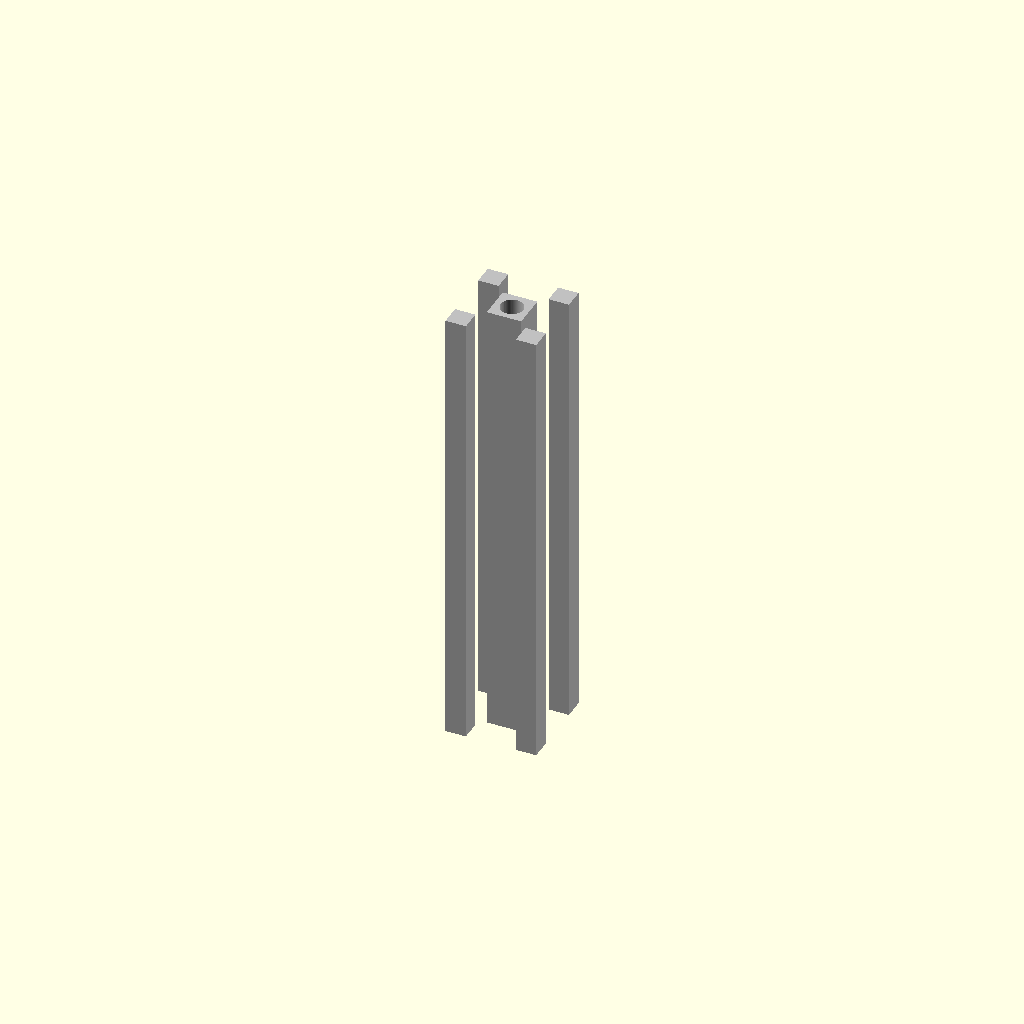
Cell 1: rendered with the file's own defaults.
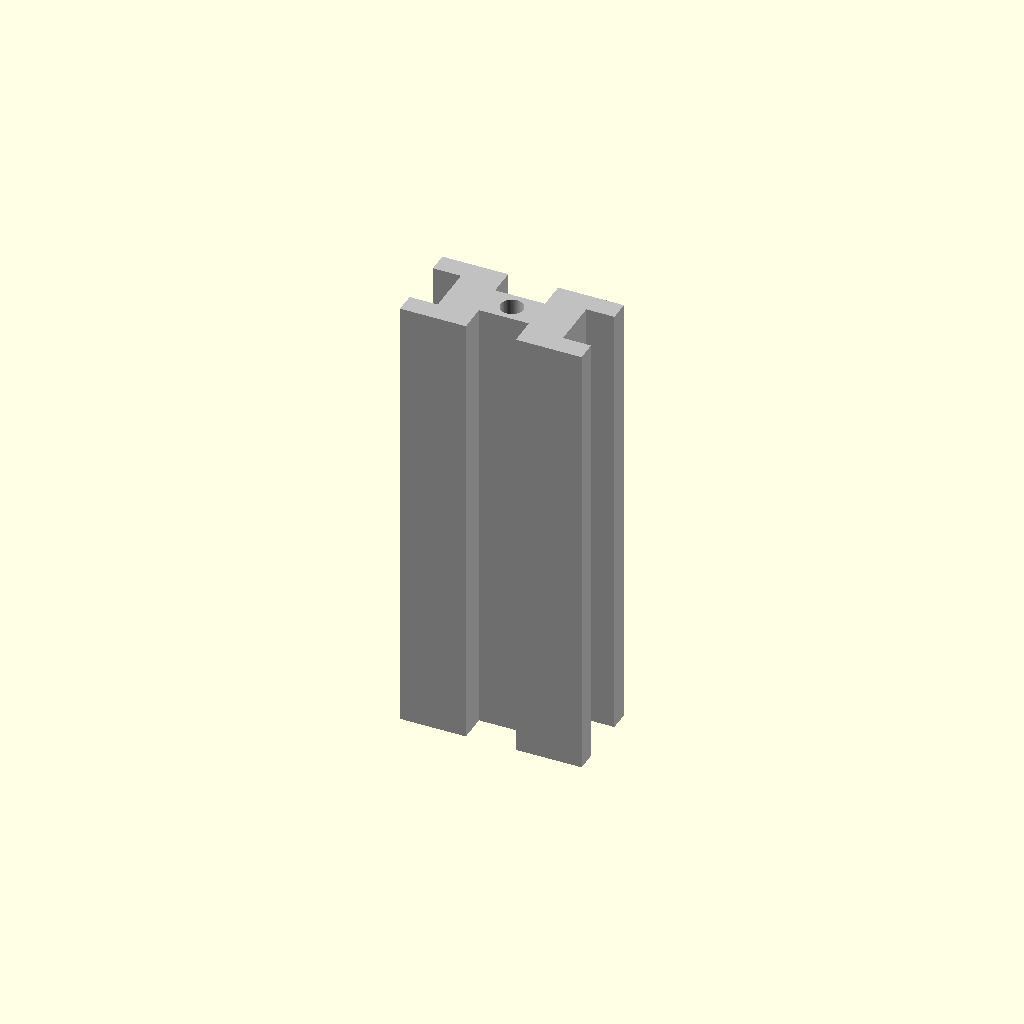
Cell 2 — cross_section_width_mm set to 40, the other parameters unchanged.
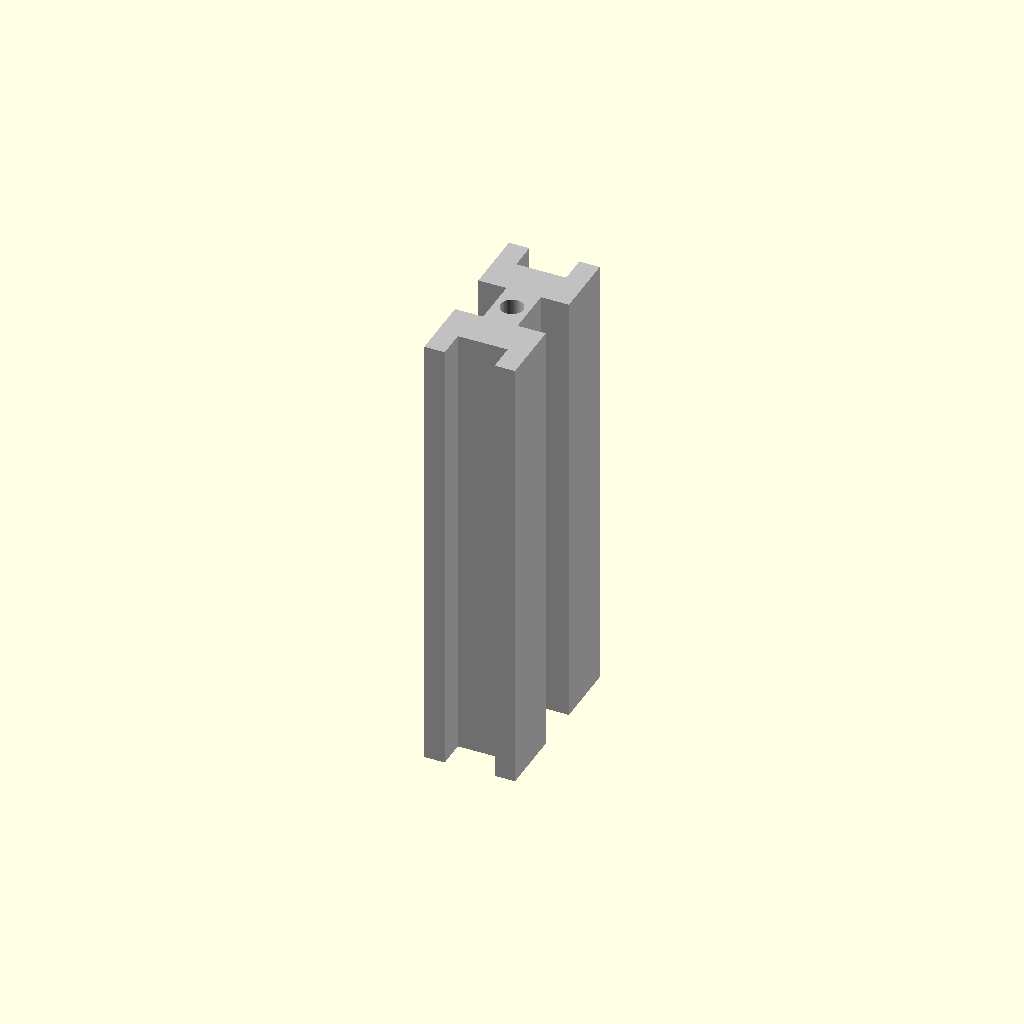
Cell 3: the same model with cross_section_height_mm = 40.
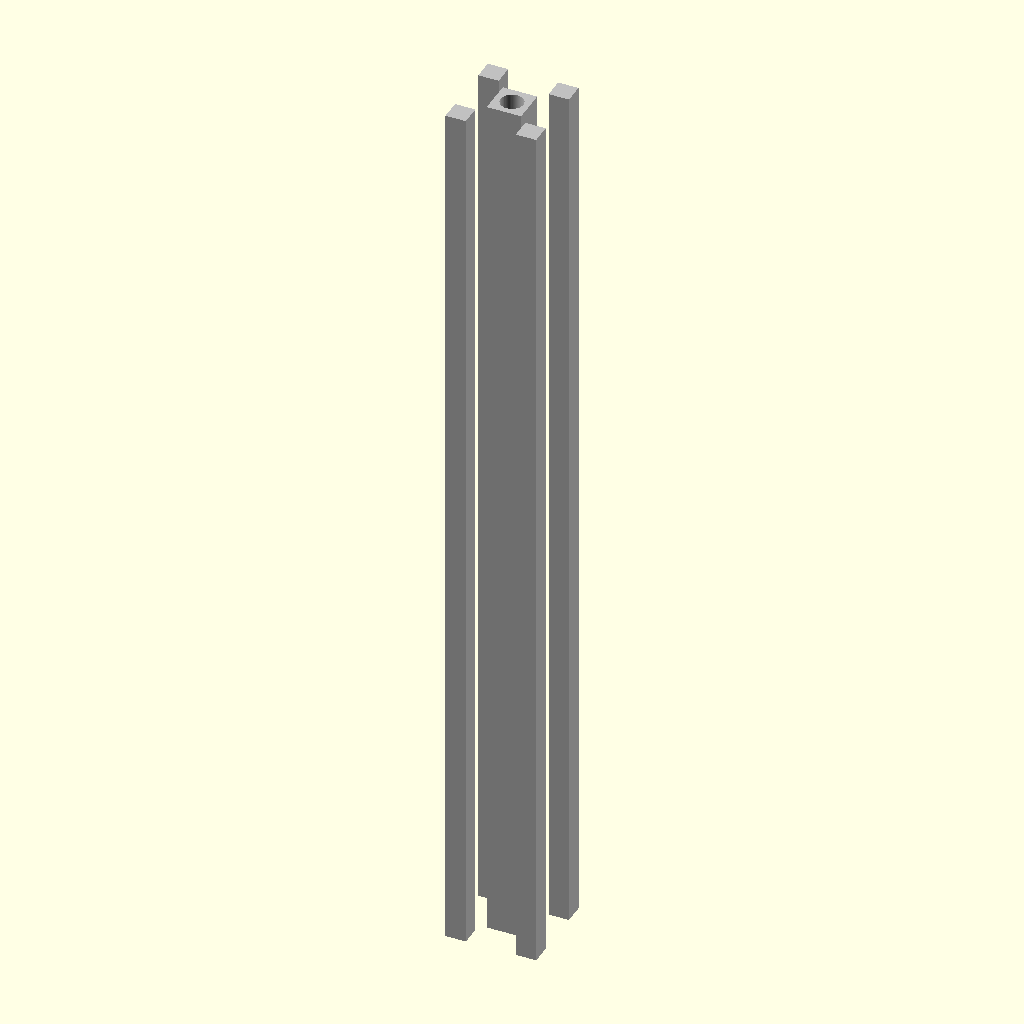
Cell 4 — length_mm set to 200, the other parameters unchanged.
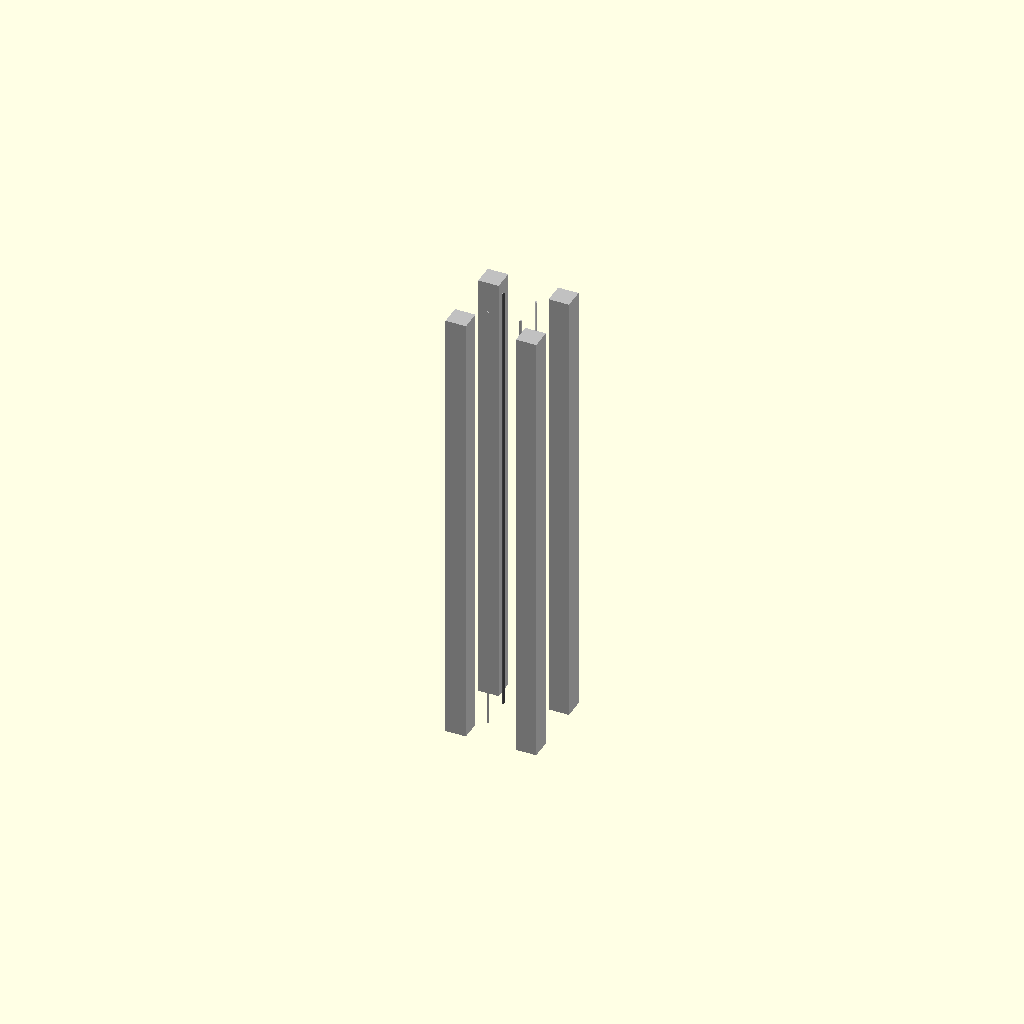
Cell 5 — center_bore_diameter_mm set to 10, the other parameters unchanged.
All cells are drawn from one camera (rotation 55°, 0°, 25°, orthographic, colour scheme Cornfield), so only the parameter changes between them.
Source of the model, results/nopscadlib/ablations/no_verification/scad/extrusion__E2020.scad:
// 20x20 T-slot aluminium extrusion (approximate 2020 profile), 100mm long
// One connected solid, no floating parts

$fn = 64;

// Parameters (mm)
cross_section_width_mm  = 20.0;
cross_section_height_mm = 20.0;
length_mm              = 100.0;

wall_thickness_mm       = 2.0;   // outer wall thickness
center_bore_diameter_mm = 5.0;   // typical 2020 center bore

// T-slot geometry (approximate)
slot_opening_width_mm = 6.0;     // mouth width at outer face
slot_neck_depth_mm    = 2.0;     // depth of narrow mouth cut
slot_cavity_width_mm  = 11.0;    // wider internal cavity width
slot_cavity_depth_mm  = 6.0;     // depth of cavity cut from outer face

overlap_mm = 0.2;                // small overlap for robust booleans

module tslot_cut_x(sign=1) {
    // Cuts a T-slot from the +X or -X face inward
    // sign = +1 for +X face, -1 for -X face
    union() {
        // Narrow mouth (near outer face)
        translate([sign*(cross_section_width_mm/2 - (slot_neck_depth_mm/2)), 0, 0])
            cube([slot_neck_depth_mm + 2*overlap_mm, slot_opening_width_mm, length_mm + 2*overlap_mm], center=true);

        // Wider cavity (deeper inside)
        translate([sign*(cross_section_width_mm/2 - (slot_cavity_depth_mm/2)), 0, 0])
            cube([slot_cavity_depth_mm + 2*overlap_mm, slot_cavity_width_mm, length_mm + 2*overlap_mm], center=true);
    }
}

module tslot_cut_y(sign=1) {
    // Cuts a T-slot from the +Y or -Y face inward
    union() {
        translate([0, sign*(cross_section_height_mm/2 - (slot_neck_depth_mm/2)), 0])
            cube([slot_opening_width_mm, slot_neck_depth_mm + 2*overlap_mm, length_mm + 2*overlap_mm], center=true);

        translate([0, sign*(cross_section_height_mm/2 - (slot_cavity_depth_mm/2)), 0])
            cube([slot_cavity_width_mm, slot_cavity_depth_mm + 2*overlap_mm, length_mm + 2*overlap_mm], center=true);
    }
}

module extrusion_2020() {
    // Build as: outer solid minus (center bore + 4 T-slots)
    // Keep enough material so the result is one connected solid.
    difference() {
        // Outer body
        cube([cross_section_width_mm, cross_section_height_mm, length_mm], center=true);

        // Center bore
        cylinder(d=center_bore_diameter_mm, h=length_mm + 2*overlap_mm, center=true);

        // Four T-slots
        tslot_cut_x(+1);
        tslot_cut_x(-1);
        tslot_cut_y(+1);
        tslot_cut_y(-1);

        // Optional: relieve the very large "square tube" void by NOT hollowing the whole interior.
        // (Intentionally omitted: no big inner cube subtraction.)
    }
}

// Render
color("Silver") extrusion_2020();
Parameter table extracted from the source (name, type, default, range or options):
cross_section_width_mm: number, default 20
cross_section_height_mm: number, default 20
length_mm: number, default 100
wall_thickness_mm: number, default 2
center_bore_diameter_mm: number, default 5
slot_opening_width_mm: number, default 6
slot_neck_depth_mm: number, default 2
slot_cavity_width_mm: number, default 11
slot_cavity_depth_mm: number, default 6
overlap_mm: number, default 0.2
